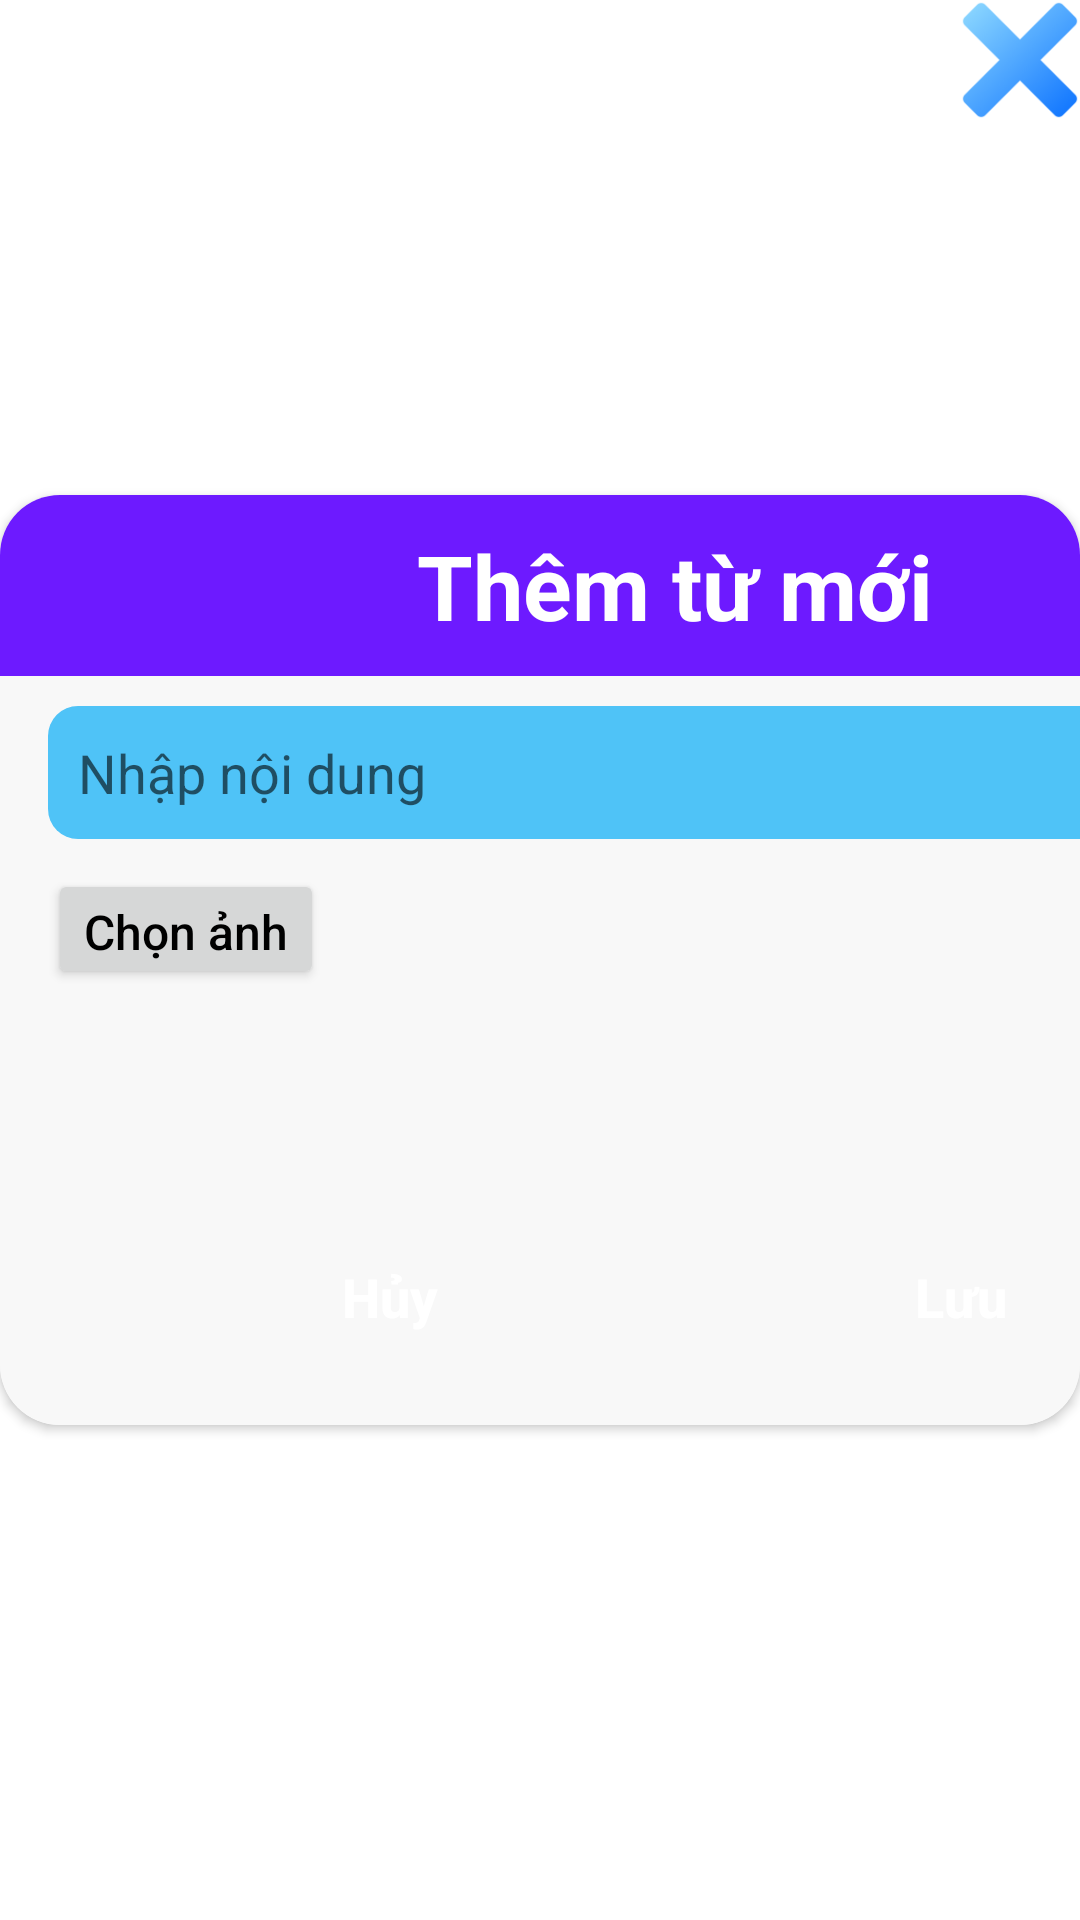

Android layout source for this screen:
<!-- AndroidManifest.xml: application theme Theme.LearningEnglishApp -->
<!-- res/layout/dialog_themtumoi.xml -->
<?xml version="1.0" encoding="utf-8"?>
<androidx.constraintlayout.widget.ConstraintLayout xmlns:app="http://schemas.android.com/apk/res-auto"
    xmlns:tools="http://schemas.android.com/tools"
    android:layout_height="330dp"
    android:layout_width="460dp"
    android:layout_gravity="center"
    xmlns:android="http://schemas.android.com/apk/res/android">


    <LinearLayout
        android:layout_width="match_parent"
        android:layout_height="match_parent"
        android:gravity="center"
        android:orientation="vertical"
        app:layout_constraintBottom_toBottomOf="parent"
        app:layout_constraintEnd_toEndOf="parent"
        app:layout_constraintStart_toStartOf="parent"
        app:layout_constraintTop_toTopOf="parent"
        tools:ignore="UselessParent">

        <androidx.cardview.widget.CardView
            android:layout_width="wrap_content"
            android:layout_height="wrap_content"
            app:cardCornerRadius="20dp">

            <LinearLayout
                android:layout_width="450dp"
                android:layout_height="310dp"
                android:background="#F8F8F8"
                android:orientation="vertical">

                <TextView
                    android:id="@+id/tvTitle"
                    android:layout_width="match_parent"
                    android:layout_height="wrap_content"
                    android:background="#6D1AFF"
                    android:gravity="center"
                    android:padding="10dp"
                    android:scaleType="fitCenter"
                    android:text="Thêm từ mới"
                    android:textColor="@color/white"
                    android:textSize="30sp"
                    android:textStyle="bold"
                    app:layout_constraintEnd_toEndOf="parent"
                    app:layout_constraintHorizontal_bias="0.444"
                    app:layout_constraintStart_toStartOf="parent"
                    app:layout_constraintTop_toTopOf="parent" />

                <EditText
                    android:id="@+id/editNoiDung"
                    android:layout_width="match_parent"
                    android:layout_height="wrap_content"
                    android:layout_marginHorizontal="16dp"
                    android:layout_marginTop="10dp"
                    android:background="@drawable/corner_shape"
                    android:hint="Nhập nội dung"
                    android:inputType="textPersonName"
                    android:textColor="@color/black"
                    android:textSize="18sp" />


                <LinearLayout
                    android:layout_width="match_parent"
                    android:layout_height="wrap_content"
                    android:layout_marginHorizontal="16dp"
                    android:layout_marginTop="10dp"
                    android:layout_marginBottom="10dp"
                    android:orientation="horizontal">

                    <Button
                        android:id="@+id/btnChonAnh"
                        android:layout_width="wrap_content"
                        android:layout_height="40dp"
                        android:layout_marginEnd="50dp"
                        android:text="Chọn ảnh"
                        android:textAllCaps="false"
                        android:textColor="@color/black"
                        android:textSize="16sp" />

                    <ImageView
                        android:id="@+id/imgAnh"
                        android:layout_width="200dp"
                        android:layout_height="100dp"
                        android:layout_gravity="center"
                        android:layout_marginStart="30dp" />

                </LinearLayout>


                <LinearLayout
                    android:id="@+id/layout_but"
                    android:layout_width="match_parent"
                    android:layout_height="wrap_content"
                    android:layout_marginBottom="10dp"
                    android:gravity="center">


                    <Button
                        android:id="@+id/igbCancel"
                        android:layout_width="170dp"
                        android:layout_height="50dp"
                        android:layout_marginHorizontal="10dp"
                        android:layout_marginVertical="10dp"
                        android:background="@drawable/dialog_bg"
                        android:backgroundTint="#FF0A0A"
                        android:gravity="center"
                        android:text="Hủy"
                        android:textAllCaps="false"
                        android:textColor="@color/white"
                        android:textSize="18sp"
                        android:textStyle="bold" />

                    <Button
                        android:id="@+id/igbSave"
                        android:layout_width="170dp"
                        android:layout_height="50dp"
                        android:layout_marginHorizontal="10dp"
                        android:layout_marginVertical="10dp"
                        android:background="@drawable/dialog_bg"
                        android:backgroundTint="@color/backgroundLight"
                        android:gravity="center"
                        android:text="Lưu"
                        android:textAllCaps="false"
                        android:textColor="@color/white"
                        android:textSize="18sp"
                        android:textStyle="bold" />
                </LinearLayout>

            </LinearLayout>

        </androidx.cardview.widget.CardView>


    </LinearLayout>

    <ImageButton
        android:id="@+id/igbCancel_X"
        android:layout_width="40dp"
        android:layout_height="40dp"
        android:src="@drawable/cancel"
        android:scaleType="centerCrop"
        android:background="@android:color/transparent"
        app:layout_constraintEnd_toEndOf="parent"
        app:layout_constraintTop_toTopOf="parent"
        tools:ignore="ContentDescription"
        android:contentDescription="Cancel"/>
</androidx.constraintlayout.widget.ConstraintLayout>
<!-- resources referenced by this layout -->
<resources>
  <color name="backgroundLight">#FFFBE7</color>
  <color name="black">#000000</color>
  <color name="white">#FFFFFF</color>
  <!-- drawable cancel: png bitmap (drawable, 4510 bytes) -->
  <!-- drawable corner_shape (drawable) -->
  <?xml version="1.0" encoding="utf-8"?>
  <shape
      xmlns:android="http://schemas.android.com/apk/res/android"
      android:shape="rectangle">
      <solid
          android:color="@color/accentColor">
      </solid>
      <padding
          android:left="10dp"
          android:top="10dp"
          android:right="10dp"
          android:bottom="10dp" >
      </padding>
      <corners
          android:radius="10dp" >
      </corners>
  
  </shape>
  <style name="Theme.LearningEnglishApp" parent="Theme.MaterialComponents.DayNight.DarkActionBar">
          
          <item name="colorPrimary">@color/purple_500</item>
          <item name="colorPrimaryVariant">@color/purple_700</item>
          <item name="colorOnPrimary">@color/white</item>
          
          <item name="colorSecondary">@color/teal_200</item>
          <item name="colorSecondaryVariant">@color/teal_700</item>
          <item name="colorOnSecondary">@color/black</item>
          
          <item name="android:statusBarColor">?attr/colorPrimaryVariant</item>
          
      </style>
  <color name="accentColor">#4FC3F7</color>
  <color name="purple_500">#6200EE</color>
  <color name="purple_700">#3700B3</color>
  <color name="teal_200">#03DAC5</color>
  <color name="teal_700">#018786</color>
</resources>
